Run: headless pygame with SDL's dummy video driver; simulated clock (each Clock.tick advances the game by its frame time, no real sleeping); random seed 0; keys injected as events and as key.get_pressed() state; no mouse input.
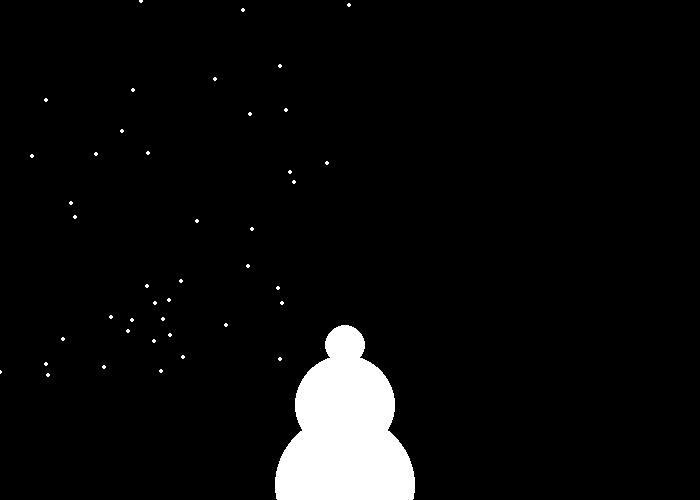
Frame 1 of 4 · flips 1–60 · no input
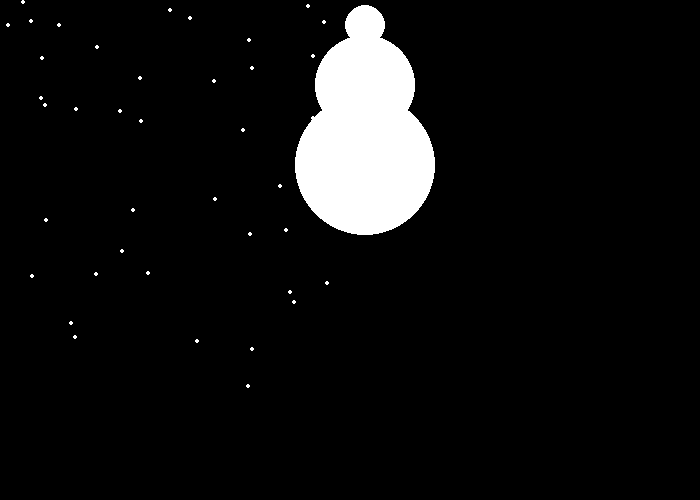
Frame 2 of 4 · flips 61–180 · tapped SPACE, RETURN · held RIGHT (→), D
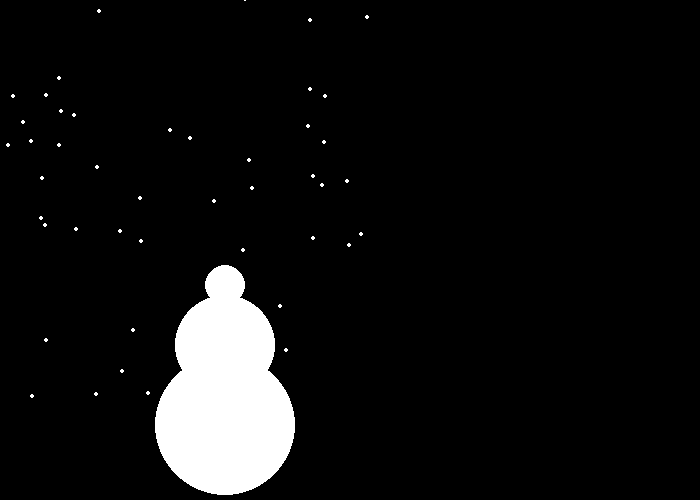
Frame 3 of 4 · flips 181–300 · held DOWN (↓), S
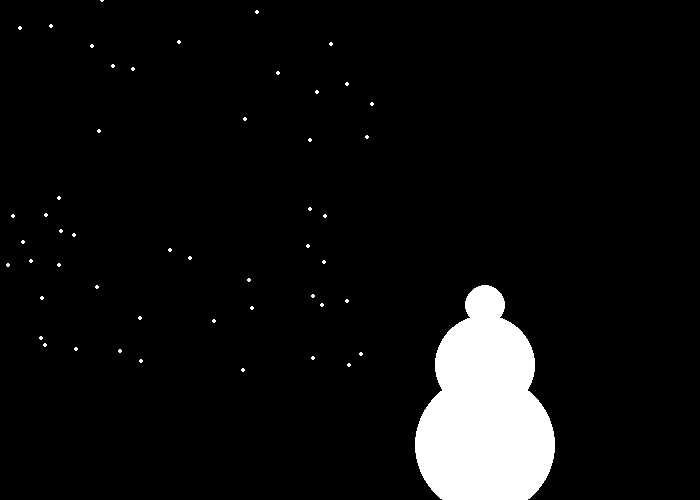
Frame 4 of 4 · flips 301–420 · held LEFT (←), A, UP (↑), W

The pygame program that drew these frames:

"""
 Pygame base template for opening a window
 
 Sample Python/Pygame Programs
 Simpson College Computer Science
 http://programarcadegames.com/
 http://simpson.edu/computer-science/
 
 Explanation video: http://youtu.be/vRB_983kUMc
"""
 
import pygame
import random
 
# Define some colors
BLACK = (0, 0, 0)
WHITE = (255, 255, 255)
GREEN = (0, 255, 0)
RED = (255, 0, 0)
 
pygame.init()
 
# Set the width and height of the screen [width, height]
size = (700, 500)
screen = pygame.display.set_mode(size)
 
pygame.display.set_caption("Sneeuw")
 
# Loop until the user clicks the close button.
done = False

#snow
snow_list = []
for i in range(50):
    x = random.randrange(0, 400)
    y = random.randrange(0, 400)
    snow_list.append([x, y])

#snowman
circ_x = 50
circ_y = 50

#speed and direction
circ_change_x = 5
circ_change_y = 5

# Used to manage how fast the screen updates
clock = pygame.time.Clock()
 
# -------- Main Program Loop -----------
while not done:
    # --- Main event loop
    for event in pygame.event.get():
        if event.type == pygame.QUIT:
            done = True
 
    # --- Game logic should go here
 
    # --- Screen-clearing code goes here
 
    # Here, we clear the screen to white. Don't put other drawing commands
    # above this, or they will be erased with this command.
 
    # If you want a background image, replace this clear with blit'ing the
    # background image.
    screen.fill(BLACK)
 
    # --- Drawing code should go here
    for i in range(len(snow_list)):
        pygame.draw.circle(screen, WHITE, snow_list[i], 2)
        snow_list[i][1] += 1
    #start vanaf de top wanneer sneew beneden is
        if snow_list[i][1] > 400:
            # reset to just above the top
            y = random.randrange(-50, -10)
            snow_list[i][1] = y
            # give it a new x position
            x = random.randrange(0, 400)
            snow_list[i][0] = x

    pygame.draw.circle(screen, WHITE, [circ_x, circ_y], 20)
    pygame.draw.circle(screen, WHITE, [circ_x, circ_y + 60], 50)
    pygame.draw.circle(screen, WHITE, [circ_x, circ_y + 140], 70)

    #animate snowman
    circ_x += circ_change_x
    circ_y += circ_change_y
    if circ_y > 450 or circ_y < 0:
        circ_change_y = circ_change_y * -1
    if circ_x > 650 or circ_x < 0:
        circ_change_x = circ_change_x * -1

    # --- Go ahead and update the screen with what we've drawn.
    pygame.display.flip()
 
    # --- Limit to 60 frames per second
    clock.tick(20)
 
# Close the window and quit.
pygame.quit()
